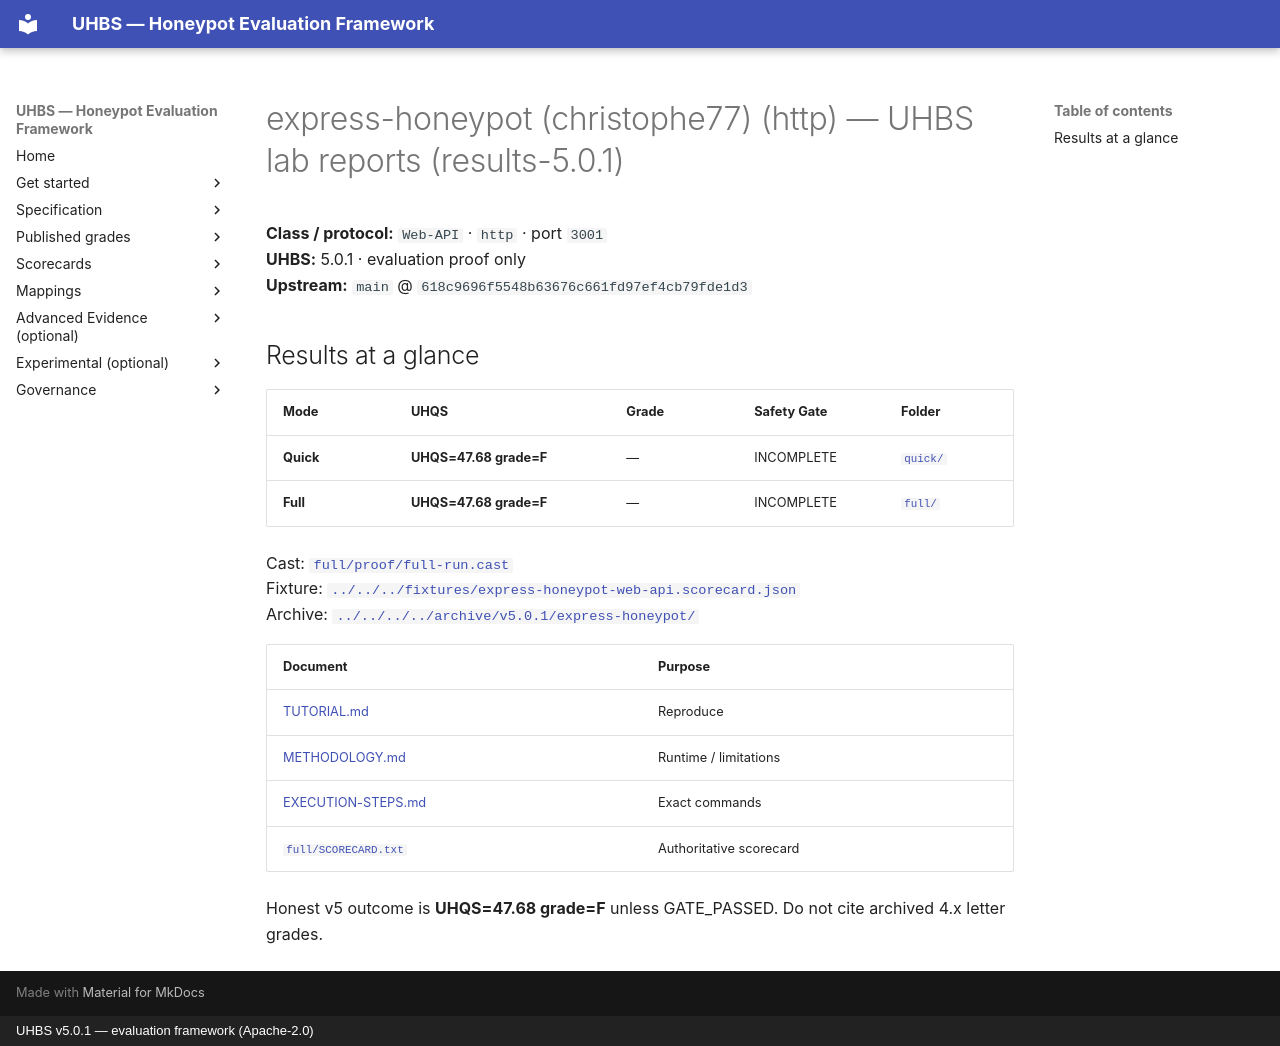

repository: uhbs/uhbs-standard · page: conformance/latest/results-5.0.0/express-honeypot/http/index.html · generator: mkdocs · copyright: UHBS v5.0.1 — evaluation framework (Apache-2.0)

# express-honeypot (christophe77) (http) — UHBS lab reports (results-5.0.1)

**Class / protocol:** `Web-API` · `http` · port `3001`  
**UHBS:** 5.0.1 · evaluation proof only  
**Upstream:** `main` @ `618c9696f5548b63676c661fd97ef4cb79fde1d3`

## Results at a glance

| Mode | UHQS | Grade | Safety Gate | Folder |
| --- | --- | --- | --- | --- |
| **Quick** | **UHQS=47.68 grade=F** | — | INCOMPLETE | [`quick/`](quick/README.md) |
| **Full** | **UHQS=47.68 grade=F** | — | INCOMPLETE | [`full/`](full/README.md) |

Cast: [`full/proof/full-run.cast`](full/proof/full-run.cast)  
Fixture: [`../../../fixtures/express-honeypot-web-api.scorecard.json`](../../../fixtures/express-honeypot-web-api.scorecard.json)  
Archive: [`../../../../archive/v5.0.1/express-honeypot/`](../../../../archive/v5.0.1/express-honeypot/)

| Document | Purpose |
| --- | --- |
| [TUTORIAL.md](../TUTORIAL.md) | Reproduce |
| [METHODOLOGY.md](../METHODOLOGY.md) | Runtime / limitations |
| [EXECUTION-STEPS.md](EXECUTION-STEPS.md) | Exact commands |
| [`full/SCORECARD.txt`](full/SCORECARD.txt) | Authoritative scorecard |

Honest v5 outcome is **UHQS=47.68 grade=F** unless GATE_PASSED. Do not cite archived 4.x letter grades.
